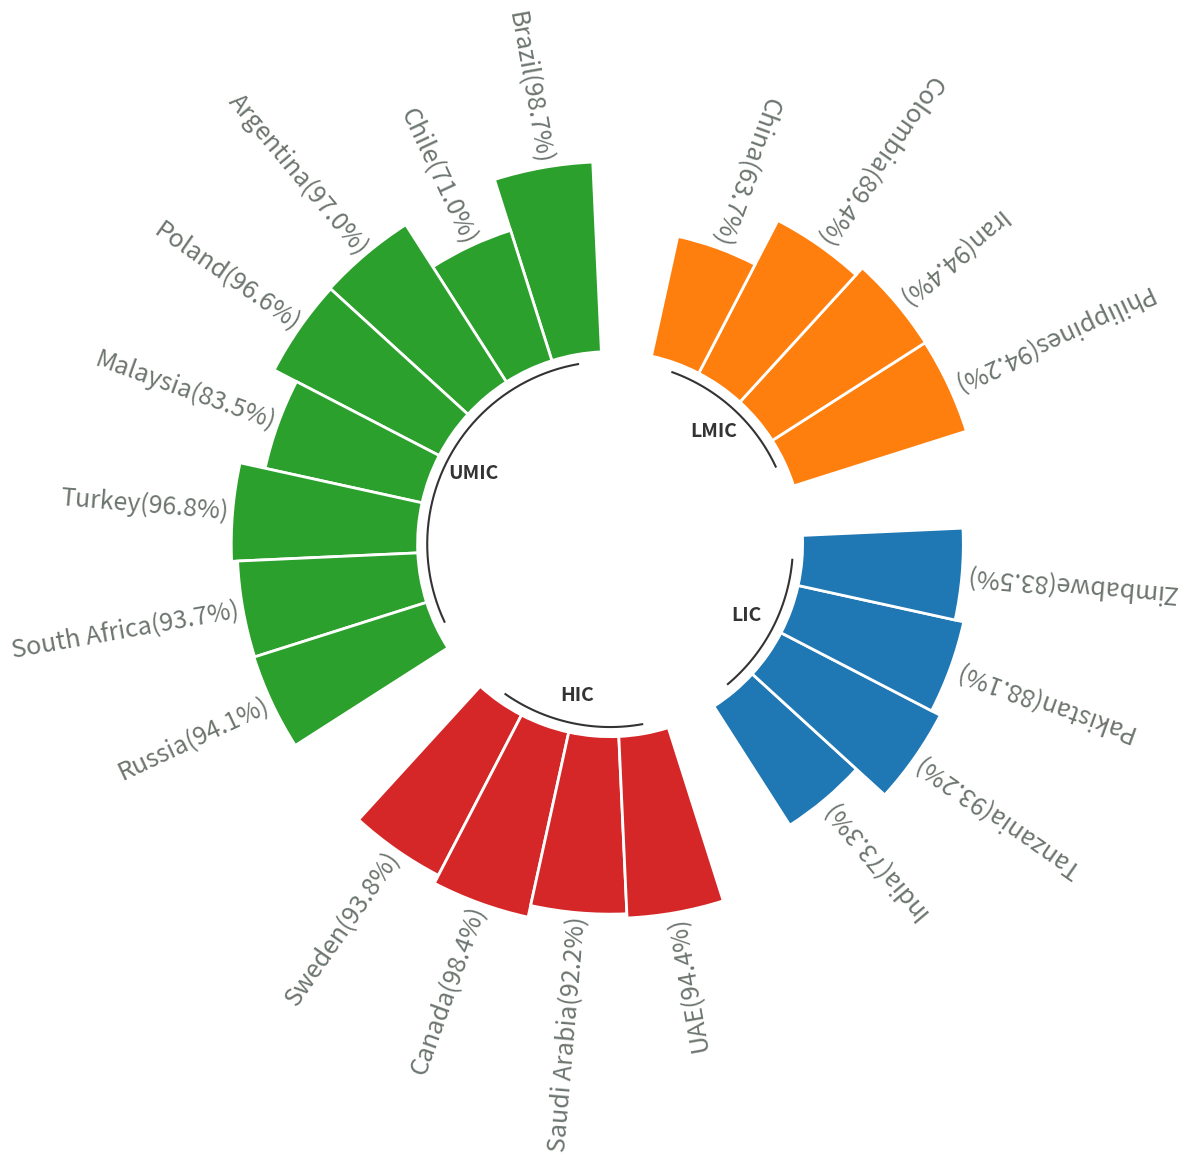

This chart was generated by the following Python code:

import matplotlib.pyplot as plt
import numpy as np
import pandas as pd

plt.figure(figsize=(3.841, 7.195), dpi=100)

# Ensures reproducibility of random numbers
# rng = np.random.default_rng(123)
# # Build a dataset
# df = pd.DataFrame({
#     "name": [f"item {i}" for i in range(1, 51)],
#     "value": rng.integers(low=30, high=100, size=50),
#     "group": ["A"] * 10 + ["B"] * 20 + ["C"] * 12 + ["D"] * 8
# })

import pandas as pd

data = [
    ["India", 73.3, "LIC"],
    ["China", 63.7, "LMIC"],
    ["South Africa", 93.7, "UMIC"],
    ["Colombia", 89.4, "LMIC"],
    ["UAE", 94.4, "HIC"],
    ["Zimbabwe", 83.5, "LIC"],
    ["Brazil", 98.7, "UMIC"],
    ["Sweden", 93.8, "HIC"],
    ["Chile", 71.0, "UMIC"],
    ["Iran", 94.4, "LMIC"],
    ["Canada", 98.4, "HIC"],
    ["Argentina", 97.0, "UMIC"],
    ["Poland", 96.6, "UMIC"],
    ["Malaysia", 83.5, "UMIC"],
    ["Turkey", 96.8, "UMIC"],
    ["Pakistan", 88.1, "LIC"],
    ["Tanzania", 93.2, "LIC"],
    ["Saudi Arabia", 92.2, "HIC"],
    ["Philippines", 94.2, "LMIC"],
    ["Russia", 94.1, "UMIC"],
]

# Create a DataFrame
df = pd.DataFrame(data, columns=["name", "value", "group"])

# Define the desired order of income groups
group_order = ["LIC", "LMIC", "UMIC", "HIC"]

# Sort the DataFrame based on the specified order
df['group'] = pd.Categorical(df['group'], categories=group_order, ordered=True)
df = df.sort_values(by='group')

# Reset the index
df.reset_index(drop=True, inplace=True)

# Print the final dataset df
print(df)

def get_label_rotation(angle, offset):
    # Rotation must be specified in degrees :(
    rotation = np.rad2deg(angle + offset)
    if angle <= np.pi:
        alignment = "right"
        rotation = rotation + 180
    else: 
        alignment = "right"
        rotation = rotation + 180
    return rotation, alignment

def add_labels(angles, values, labels, offset, ax):
    
    # This is the space between the end of the bar and the label
    padding = 2
    
    # Iterate over angles, values, and labels, to add all of them.
    for angle, value, label, in zip(angles, values, labels):
        angle = angle
        
        # Obtain text rotation and alignment
        rotation, alignment = get_label_rotation(angle, offset)

        # And finally add the text
        ax.text(
            x=angle, 
            y=value + padding, 
            s=label, 
            ha=alignment, 
            va="center", 
            rotation=rotation, 
            rotation_mode="anchor",fontsize=18, color='#6d756f'
        ) 

# def addlabels(x,y):
#     for i in range(len(df["name"])):
#         plt.text(i, df["value"][i], y[i], ha = 'center',va='top', fontsize=15)

# All this part is like the code above
VALUES = df["value"].values
LABELS = df["name"].astype(str) + "("+ df["value"].astype(str) + "%" +")"
GROUP = df["group"].values

PAD = 1
ANGLES_N = len(VALUES) + PAD * len(np.unique(GROUP))
ANGLES = np.linspace(0, 2 * np.pi, num=ANGLES_N, endpoint=False)
WIDTH = (2 * np.pi) / len(ANGLES)

GROUPS_SIZE = [len(i[1]) for i in df.groupby("group")]

offset = 0
IDXS = []
for size in GROUPS_SIZE:
    IDXS += list(range(offset + PAD, offset + size + PAD))
    offset += size + PAD

fig, ax = plt.subplots(figsize=(20, 10), subplot_kw={"projection": "polar"})
ax.set_theta_offset(offset)
ax.set_ylim(-100, 100)
ax.set_frame_on(False)
ax.xaxis.grid(False)
ax.yaxis.grid(False)
ax.set_xticks([])
ax.set_yticks([])
fig

GROUPS_SIZE = [len(i[1]) for i in df.groupby("group")]
COLORS = [f"C{i}" for i, size in enumerate(GROUPS_SIZE) for _ in range(size)]

ax.bar(
    ANGLES[IDXS], VALUES, width=WIDTH, color=COLORS, 
    edgecolor="white", linewidth=2
)

add_labels(ANGLES[IDXS], VALUES, LABELS, offset, ax)

# addlabels(df["name"], df["value"])
# Extra customization below here --------------------

# This iterates over the sizes of the groups adding reference
# lines and annotations.

offset = 0 
for group, size in zip(["LIC", "LMIC", "UMIC", "HIC"], GROUPS_SIZE):
    # Add line below bars
    x1 = np.linspace(ANGLES[offset + PAD], ANGLES[offset + size + PAD - 1], num=50)
    ax.plot(x1, [-5] * 50, color="#333333")
    
    # Add text to indicate group
    ax.text(
        np.mean(x1), -20, group, color="#333333", fontsize=14, 
        fontweight="bold", ha="center", va="center"
    )
    
    # Add reference lines at 20, 40, 60, and 80
    x2 = np.linspace(ANGLES[offset], ANGLES[offset + PAD - 1], num=50)
    ax.plot(x2, [20] * 50, color="#bebebe", lw=0.8)
    ax.plot(x2, [40] * 50, color="#bebebe", lw=0.8)
    ax.plot(x2, [60] * 50, color="#bebebe", lw=0.8)
    ax.plot(x2, [80] * 50, color="#bebebe", lw=0.8)
    
    offset += size + PAD
fig.show()
fig.savefig('Radial_ehemocan.png', dpi=300,bbox_inches='tight')